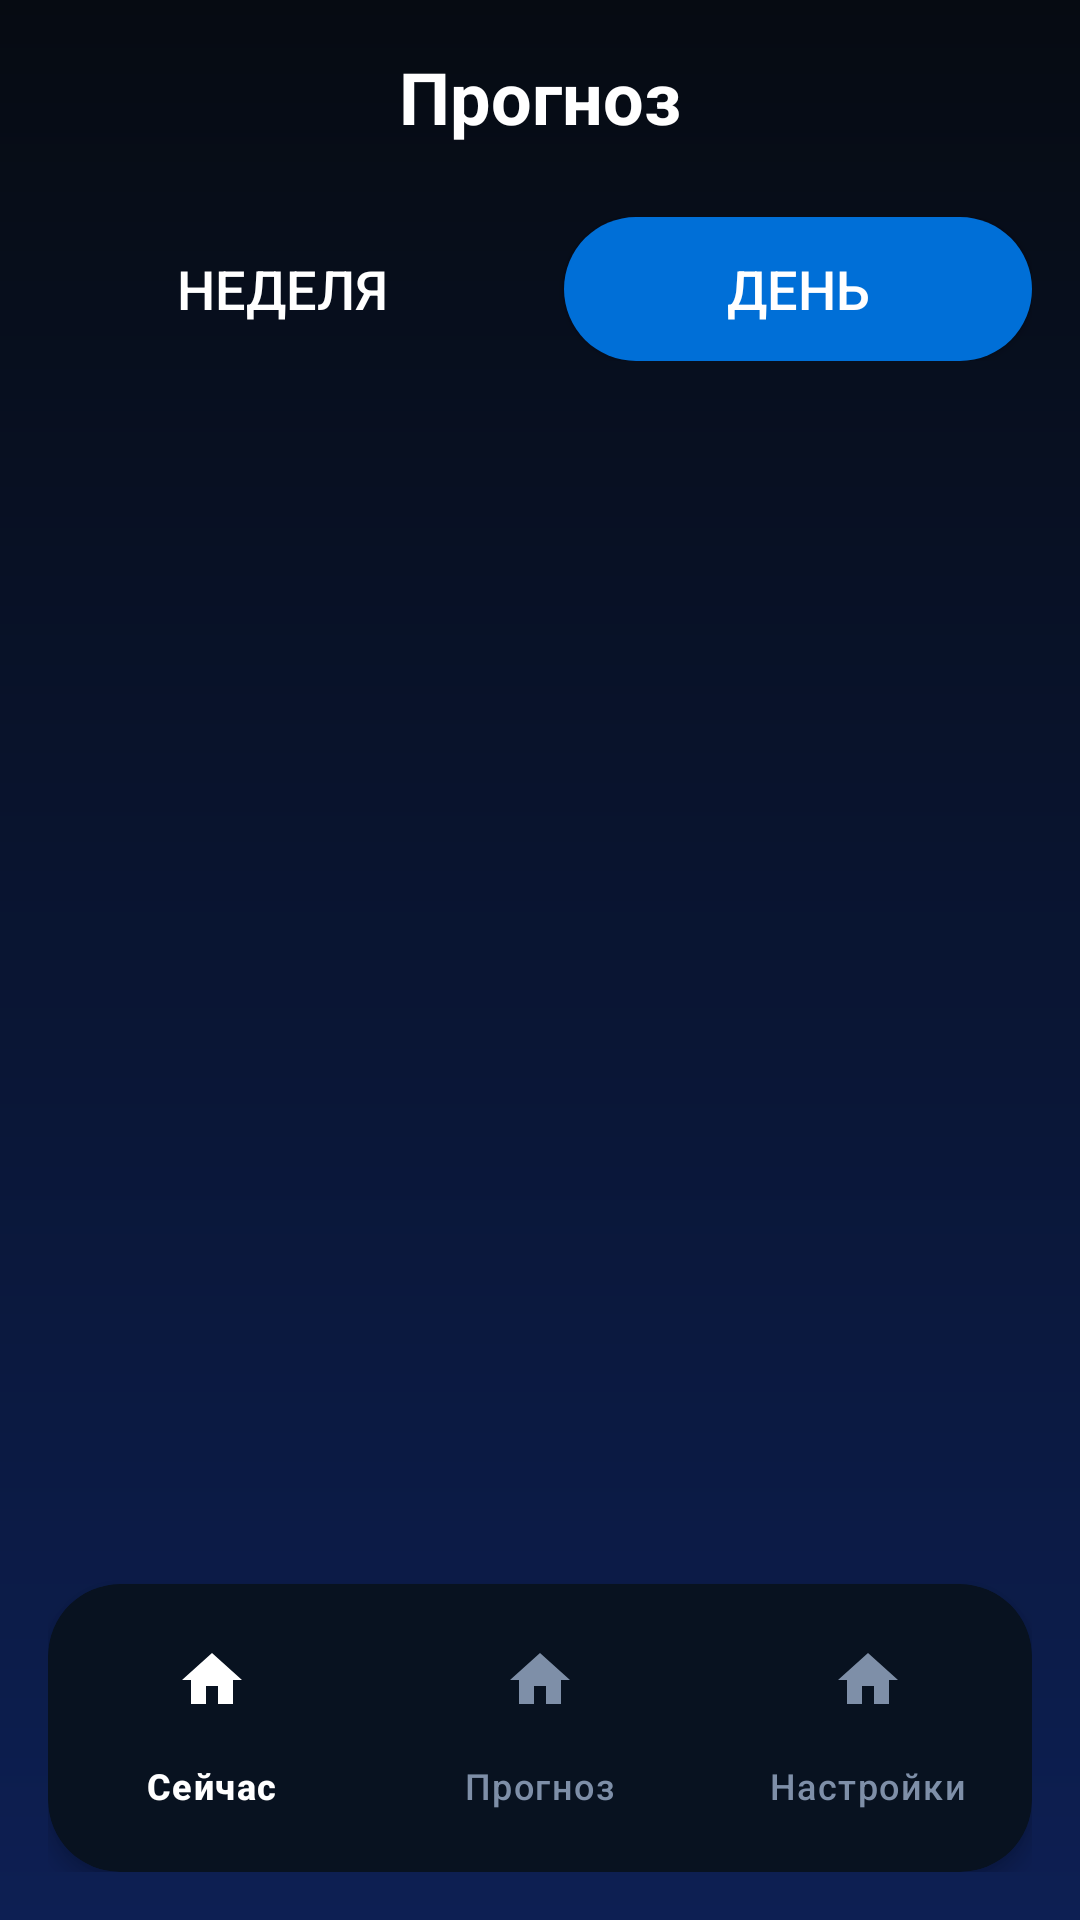

The Android layout XML behind this screen, and the referenced resources:
<!-- AndroidManifest.xml: activity theme Theme.POGODKA -->
<!-- res/layout/activity_forecast.xml -->
<?xml version="1.0" encoding="utf-8"?>
<LinearLayout xmlns:android="http://schemas.android.com/apk/res/android"
    xmlns:app="http://schemas.android.com/apk/res-auto"
    android:layout_width="match_parent"
    android:layout_height="match_parent"
    android:orientation="vertical"
    android:background="@drawable/diagonal_gradient_background"
    android:padding="16dp">

    <TextView
        android:layout_width="match_parent"
        android:layout_height="wrap_content"
        android:text="Прогноз"
        android:textSize="24sp"
        android:textColor="#FFFFFF"
        android:textStyle="bold"
        android:gravity="center"
        android:layout_marginBottom="24dp" />

    <LinearLayout
        android:layout_width="match_parent"
        android:layout_height="wrap_content"
        android:orientation="horizontal"
        android:gravity="center"
        android:layout_marginBottom="24dp">

        <Button
            android:id="@+id/btnWeek"
            android:layout_width="0dp"
            android:layout_height="48dp"
            android:layout_weight="1"
            android:layout_marginEnd="8dp"
            android:text="Неделя"
            android:textColor="#FFFFFF"
            android:textSize="18sp"
            app:backgroundTint="@color/nav_active_bg"
            android:background="@drawable/btn_toggle_left" />

        <Button
            android:id="@+id/btnDay"
            android:layout_width="0dp"
            android:layout_height="48dp"
            android:layout_weight="1"
            android:layout_marginStart="8dp"
            android:text="День"
            android:textColor="#FFFFFF"
            android:textSize="18sp"
            app:backgroundTint="@color/nav_active_bg"
            android:background="@drawable/btn_toggle_right" />
    </LinearLayout>

    <LinearLayout
        android:id="@+id/forecastContainer"
        android:layout_width="match_parent"
        android:layout_height="0dp"
        android:layout_weight="1"
        android:orientation="vertical"
        android:paddingBottom="16dp" />

    <androidx.cardview.widget.CardView
        android:id="@+id/bottomNavCard"
        android:layout_width="match_parent"
        android:layout_height="wrap_content"
        app:cardBackgroundColor="#081220"
        app:cardCornerRadius="24dp"
        app:cardElevation="4dp"
        android:layout_marginTop="16dp">

        <com.google.android.material.bottomnavigation.BottomNavigationView
            android:id="@+id/bottomNavigation"
            android:layout_width="match_parent"
            android:layout_height="wrap_content"
            android:background="@android:color/transparent"
            android:paddingTop="8dp"
            android:paddingBottom="8dp"
            app:itemActiveIndicatorStyle="@style/ActiveIndicatorStyle"
            app:itemIconTint="@color/nav_selector"
            app:itemTextColor="@color/nav_selector"
            app:menu="@menu/bottom_nav_menu" />
    </androidx.cardview.widget.CardView>

</LinearLayout>
<!-- resources referenced by this layout -->
<resources>
  <color name="nav_active_bg">#006FD7</color>
  <!-- drawable btn_toggle_right (drawable) -->
  <?xml version="1.0" encoding="utf-8"?>
  <shape xmlns:android="http://schemas.android.com/apk/res/android">
      <solid android:color="#006FD7" />
      <corners
          android:topLeftRadius="30dp"
          android:bottomLeftRadius="30dp"
          android:topRightRadius="30dp"
          android:bottomRightRadius="30dp" />
  </shape>
  <!-- drawable diagonal_gradient_background (drawable) -->
  <?xml version="1.0" encoding="utf-8"?>
  <shape xmlns:android="http://schemas.android.com/apk/res/android">
      <gradient
          android:startColor="#060b12"
          android:endColor="#0d1f53"
          android:angle="-45" />
  </shape>
  <style name="ActiveIndicatorStyle" parent="Widget.Material3.BottomNavigationView.ActiveIndicator">
          <item name="android:color">#2F80FF</item>
          <item name="shapeAppearance">@style/ShapeAppearance.Material3.Corner.Full</item>
      </style>
  <style name="Theme.POGODKA" parent="Base.Theme.POGODKA" />
  <style name="Base.Theme.POGODKA" parent="Theme.Material3.DayNight.NoActionBar">
          
          
      </style>
</resources>
